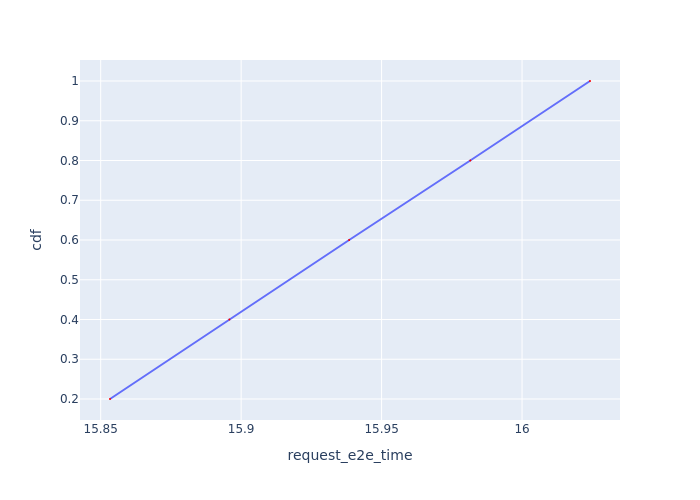

The file beside this chart, header and first rows:
Request Id, request_e2e_time, cdf
0_0, 15.85, 0.2
0_1, 15.9, 0.4
0_2, 15.94, 0.6
0_3, 15.98, 0.8
0_4, 16.02, 1.0
